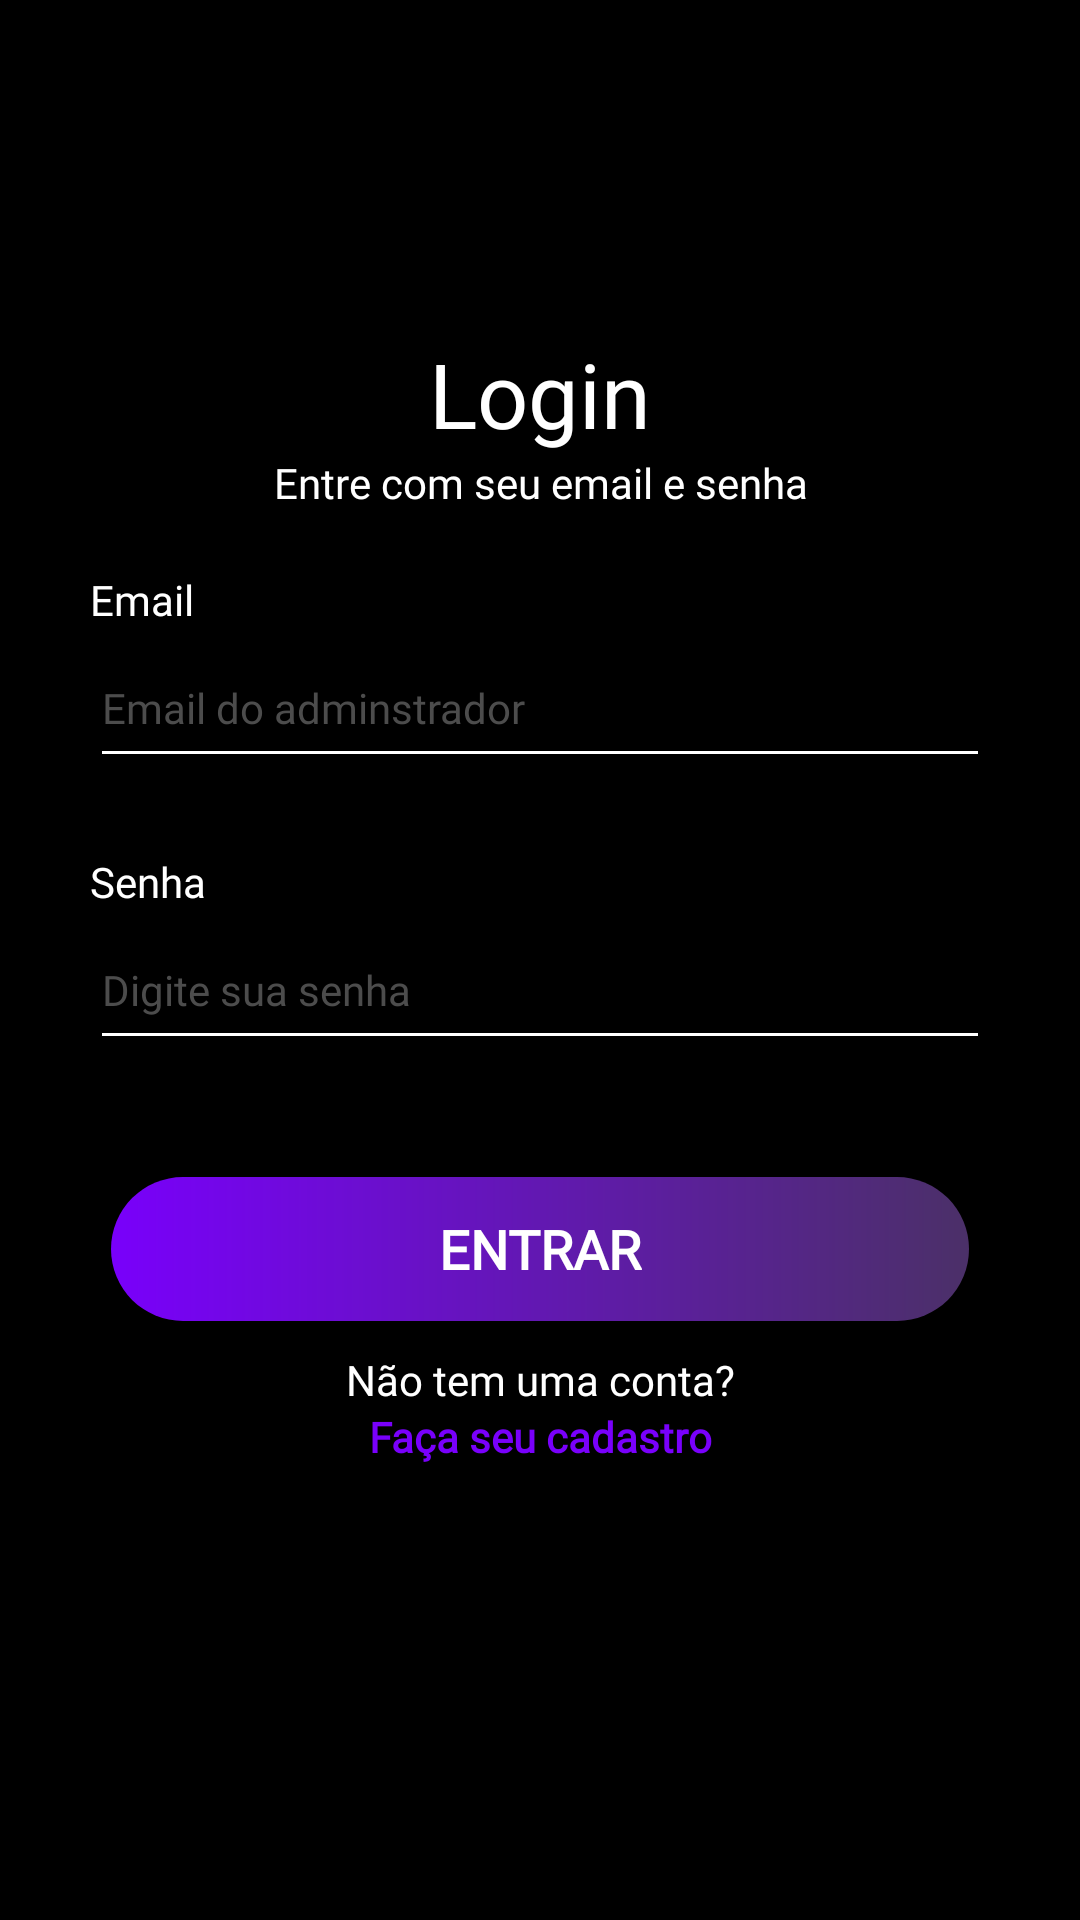

Here is an Android app screen rendered from its layout file. Give the layout XML and the strings, colors and styles it references.
<!-- AndroidManifest.xml: application theme Theme.Maisjogos -->
<!-- res/layout/login_admin.xml -->
<?xml version="1.0" encoding="utf-8"?>

<LinearLayout xmlns:android="http://schemas.android.com/apk/res/android"
    xmlns:app="http://schemas.android.com/apk/res-auto"
    xmlns:tools="http://schemas.android.com/tools"
    android:layout_width="match_parent"
    android:layout_height="match_parent"
    android:background="#000000"
    android:orientation="vertical"
    android:paddingLeft="30dp"
    android:paddingTop="0dp"
    android:paddingRight="30dp"
    android:paddingBottom="30dp">

    <ImageView
        android:id="@+id/imageView"
        android:layout_width="match_parent"
        android:layout_height="111dp"
        app:srcCompat="@mipmap/logo_foreground"
        android:contentDescription="@string/logo_jogos" />

    <TextView
        android:id="@+id/titleLogin"
        android:layout_width="match_parent"
        android:layout_height="wrap_content"
        android:fontFamily="@font/silkscreen_regular"
        android:text="Login"
        android:textAlignment="center"
        android:textColor="#fff"
        android:textSize="30sp" />

    <TextView
        android:id="@+id/infoLogin"
        android:layout_width="match_parent"
        android:layout_height="wrap_content"
        android:layout_marginBottom="5dp"
        android:fontFamily="@font/poppins"
        android:text="Entre com seu email e senha"
        android:textAlignment="center"
        android:textColor="#fff"
        android:textSize="14sp" />

    <TextView
        android:id="@+id/lblEmailLogin"
        android:layout_width="match_parent"
        android:layout_height="wrap_content"
        android:layout_marginTop="15dp"
        android:fontFamily="@font/silkscreen_regular"
        android:text="Email"
        android:textColor="#FFFFFF"
        android:textSize="14sp" />

    <EditText
        android:id="@+id/txtEmailLogin"
        android:layout_width="match_parent"
        android:layout_height="50dp"
        android:layout_marginBottom="10dp"
        android:autofillHints=""
        android:backgroundTint="#fff"
        android:ems="10"
        android:fontFamily="@font/poppins"
        android:hint="Email do adminstrador"
        android:inputType="text"
        android:textColor="#fff"
        android:textColorHint="#4C4C4C"
        android:textSize="14sp" />

    <TextView
        android:id="@+id/lblSenhaLogin"
        android:layout_width="match_parent"
        android:layout_height="wrap_content"
        android:layout_marginTop="15dp"
        android:fontFamily="@font/silkscreen_regular"
        android:text="Senha"
        android:textColor="#FFFFFF"
        android:textSize="14sp" />

    <EditText
        android:id="@+id/txtSenhaLogin"
        android:layout_width="match_parent"
        android:layout_height="50dp"
        android:layout_marginBottom="10dp"
        android:autofillHints=""
        android:backgroundTint="#fff"
        android:ems="10"
        android:fontFamily="@font/poppins"
        android:hint="Digite sua senha"
        android:inputType="text|textPassword"
        android:textColor="#fff"
        android:textColorHint="#4C4C4C"
        android:textSize="14sp" />

    <TextView
        android:id="@+id/erroLogin"
        android:layout_width="match_parent"
        android:layout_height="wrap_content"
        android:textColor="#7900fb" />

    <Button
        android:id="@+id/btnLogin"
        android:layout_width="286dp"
        android:layout_height="wrap_content"
        android:layout_gravity="center"
        android:layout_marginLeft="30dp"
        android:layout_marginTop="10dp"
        android:layout_marginRight="30dp"
        android:layout_marginBottom="10dp"
        android:background="@drawable/gradient_button"
        android:fontFamily="@font/silkscreen_regular"
        android:gravity="center"
        android:text="Entrar"
        android:textColor="#FFFFFF"
        android:textSize="18sp"
        android:textStyle="bold"
        app:backgroundTint="@null" />

    <TextView
        android:id="@+id/lblNaoTemContaAdmin"
        android:layout_width="match_parent"
        android:layout_height="wrap_content"
        android:fontFamily="@font/poppins"
        android:foregroundGravity="center"
        android:gravity="center"
        android:text="Não tem uma conta?"
        android:textColor="#FFFFFF"
        android:textSize="14sp" />

    <TextView
        android:id="@+id/txtLoginCadastroAdmin"
        android:layout_width="match_parent"
        android:layout_height="wrap_content"
        android:fontFamily="@font/poppins"
        android:gravity="center"
        android:text="Faça seu cadastro"
        android:textColor="#7900fb"
        android:textSize="14sp"
        android:textStyle="bold" />

</LinearLayout>
<!-- resources referenced by this layout -->
<resources>
  <!-- drawable gradient_button (drawable) -->
  <?xml version="1.0" encoding="utf-8"?>
  <shape xmlns:android="http://schemas.android.com/apk/res/android">
      
      <gradient
          android:type="linear"
          android:startColor="#7900FB"
          android:endColor="#4B3068"
          android:angle="0" ></gradient>
      <corners android:radius="100dp"></corners>
  </shape>
  <string name="logo_jogos">Logo +Jogos</string>
  <style name="Theme.Maisjogos" parent="Theme.MaterialComponents.DayNight.DarkActionBar">
          
          <item name="colorPrimary">@color/purple_500</item>
          <item name="colorPrimaryVariant">@color/purple_700</item>
          <item name="colorOnPrimary">@color/white</item>
          
          <item name="colorSecondary">@color/teal_200</item>
          <item name="colorSecondaryVariant">@color/teal_700</item>
          <item name="colorOnSecondary">@color/black</item>
          
          <item name="android:statusBarColor">?attr/colorPrimaryVariant</item>
          
      </style>
  <!-- not gathered from this repository: default colours our renderer supplied (Android Studio template values) -->
  <color name="purple_500">#FF6200EE</color>
  <color name="purple_700">#FF3700B3</color>
  <color name="teal_200">#FF03DAC5</color>
  <color name="teal_700">#FF018786</color>
  <color name="black">#FF000000</color>
  <color name="white">#FFFFFFFF</color>
</resources>
